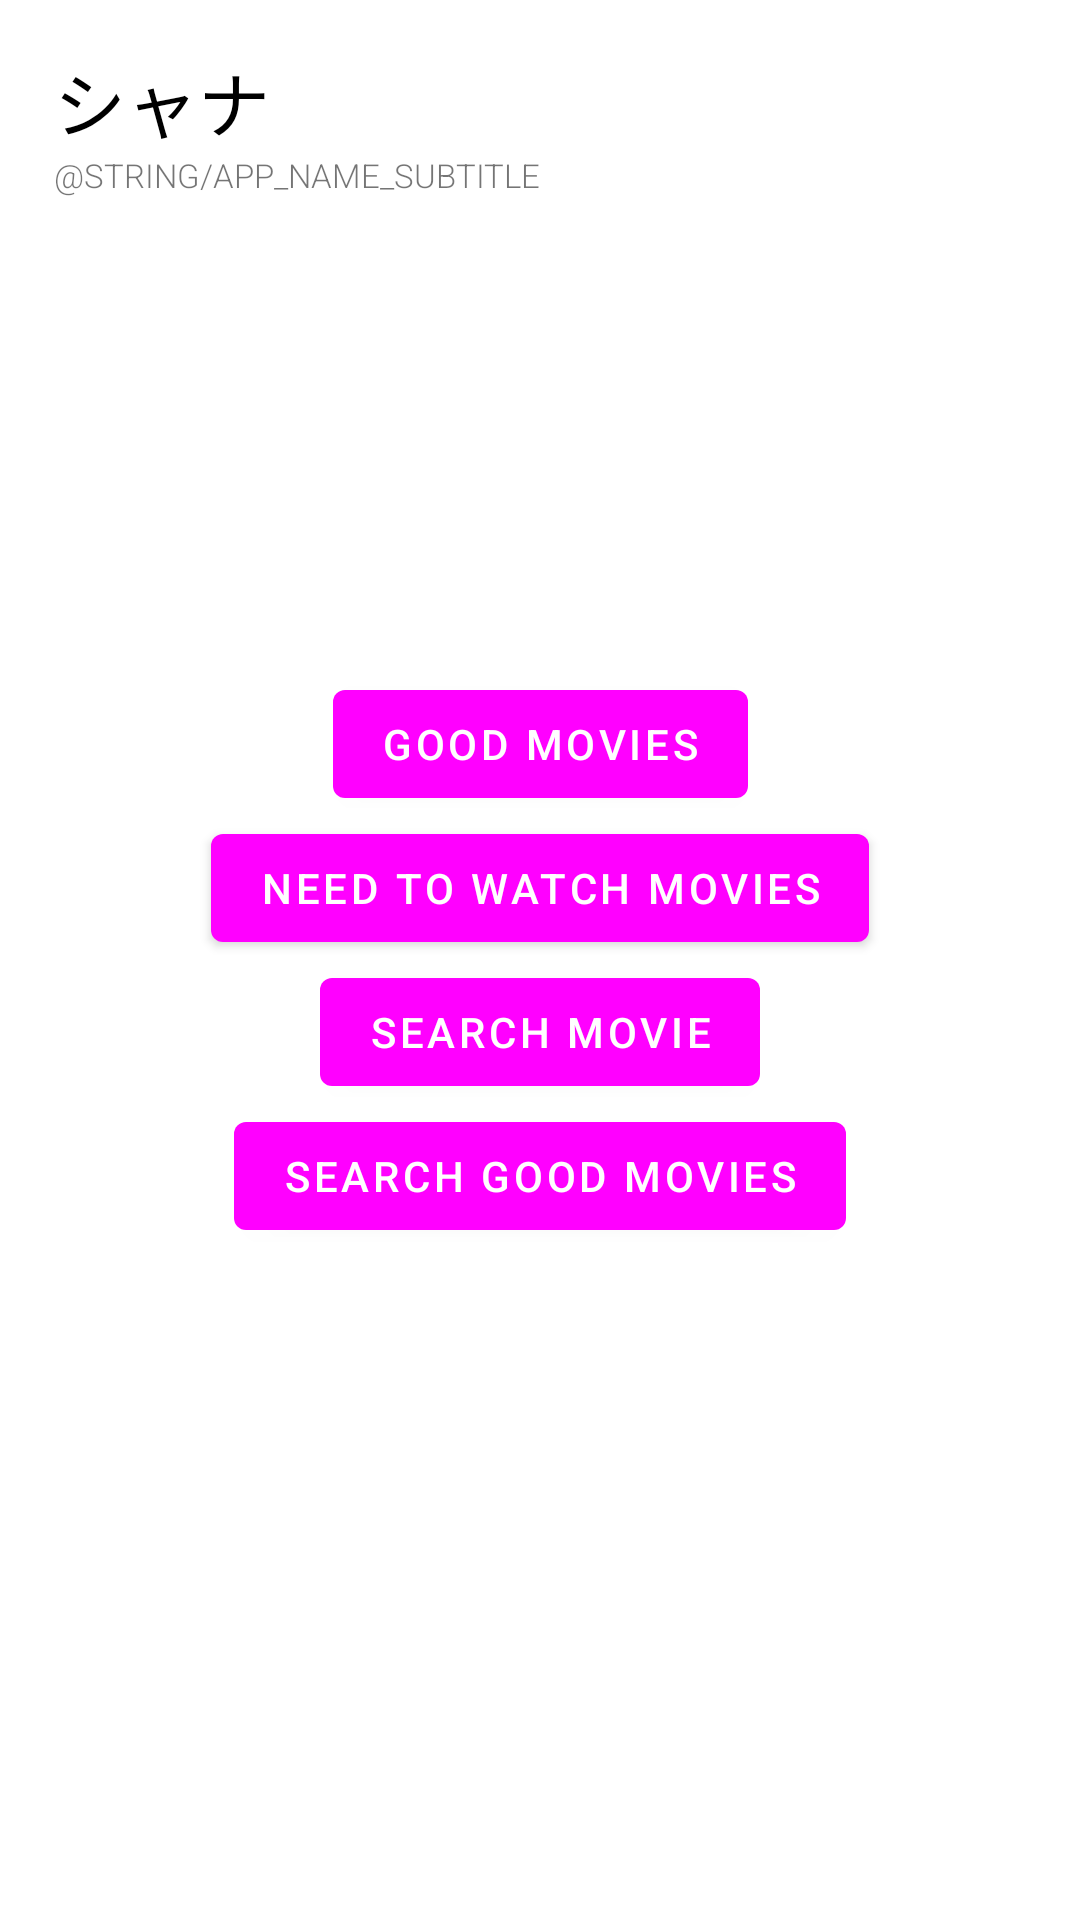

Produce the Android XML layout that renders to this screen, including the resource entries it uses.
<!-- AndroidManifest.xml: application theme Theme.Shana -->
<!-- res/layout/fragment_home.xml -->
<?xml version="1.0" encoding="utf-8"?>
<androidx.constraintlayout.widget.ConstraintLayout xmlns:android="http://schemas.android.com/apk/res/android"
    android:layout_width="match_parent"
    android:layout_height="match_parent"
    xmlns:app="http://schemas.android.com/apk/res-auto">

    <include
        android:id="@+id/layout_header"
        layout="@layout/screen_header"/>

    <com.google.android.material.button.MaterialButton
        android:id="@+id/button_good_movies"
        android:layout_width="wrap_content"
        android:layout_height="wrap_content"
        app:layout_constraintVertical_chainStyle="packed"
        android:text="good movies"
        app:layout_constraintBottom_toTopOf="@+id/button_need_to_watch_movies"
        app:layout_constraintEnd_toEndOf="parent"
        app:layout_constraintStart_toStartOf="parent"
        app:layout_constraintTop_toTopOf="parent" />

    <com.google.android.material.button.MaterialButton
        android:id="@+id/button_need_to_watch_movies"
        android:layout_width="wrap_content"
        android:layout_height="wrap_content"
        android:text="need to watch movies"
        app:layout_constraintBottom_toTopOf="@+id/button_search_movie"
        app:layout_constraintEnd_toEndOf="parent"
        app:layout_constraintStart_toStartOf="parent"
        app:layout_constraintTop_toBottomOf="@+id/button_good_movies" />

    <com.google.android.material.button.MaterialButton
        android:id="@+id/button_search_movie"
        android:layout_width="wrap_content"
        android:layout_height="wrap_content"
        android:text="search movie"
        app:layout_constraintTop_toBottomOf="@id/button_need_to_watch_movies"
        app:layout_constraintStart_toStartOf="parent"
        app:layout_constraintEnd_toEndOf="parent"
        app:layout_constraintBottom_toBottomOf="@id/button_search_good_movie"/>

    <com.google.android.material.button.MaterialButton
        android:id="@+id/button_search_good_movie"
        android:layout_width="wrap_content"
        android:layout_height="wrap_content"
        android:text="search good movies"
        app:layout_constraintTop_toBottomOf="@id/button_search_movie"
        app:layout_constraintStart_toStartOf="parent"
        app:layout_constraintEnd_toEndOf="parent"
        app:layout_constraintBottom_toBottomOf="parent"/>

</androidx.constraintlayout.widget.ConstraintLayout>
<!-- res/layout/screen_header.xml (included above) -->
<?xml version="1.0" encoding="utf-8"?>
<LinearLayout xmlns:android="http://schemas.android.com/apk/res/android"
    android:layout_width="match_parent"
    android:layout_height="wrap_content"
    xmlns:tools="http://schemas.android.com/tools"
    android:paddingTop="16dp"
    android:paddingBottom="16dp"
    android:paddingStart="18dp"
    android:paddingLeft="18dp"
    android:paddingEnd="18dp"
    android:paddingRight="18dp"
    tools:viewBindingIgnore="true"
    android:orientation="vertical">

    <TextView
        android:id="@+id/text_app_name"
        android:layout_width="match_parent"
        android:layout_height="wrap_content"
        android:text="@string/app_name"
        android:textSize="24sp"
        android:textColor="?colorOnBackground" />

    <TextView
        android:id="@+id/text_app_name_subtitle"
        android:layout_width="match_parent"
        android:layout_height="wrap_content"
        android:fontFamily="sans-serif-light"
        android:text="@string/app_name_subtitle"
        android:textAllCaps="true"
        android:textSize="11sp" />

</LinearLayout>
<!-- resources referenced by this layout -->
<resources>
  <string name="app_name">シャナ</string>
  <style name="Theme.Shana" parent="Theme.MaterialComponents.DayNight.NoActionBar">
          <item name="android:statusBarColor">?android:colorBackground</item>
          <item name="android:navigationBarColor">?android:colorBackground</item>
  
          <item name="colorPrimary">@color/color_primary</item>
          <item name="android:colorEdgeEffect">?colorSurface</item>
      </style>
  <color name="color_primary">#B80F0F</color>
</resources>
